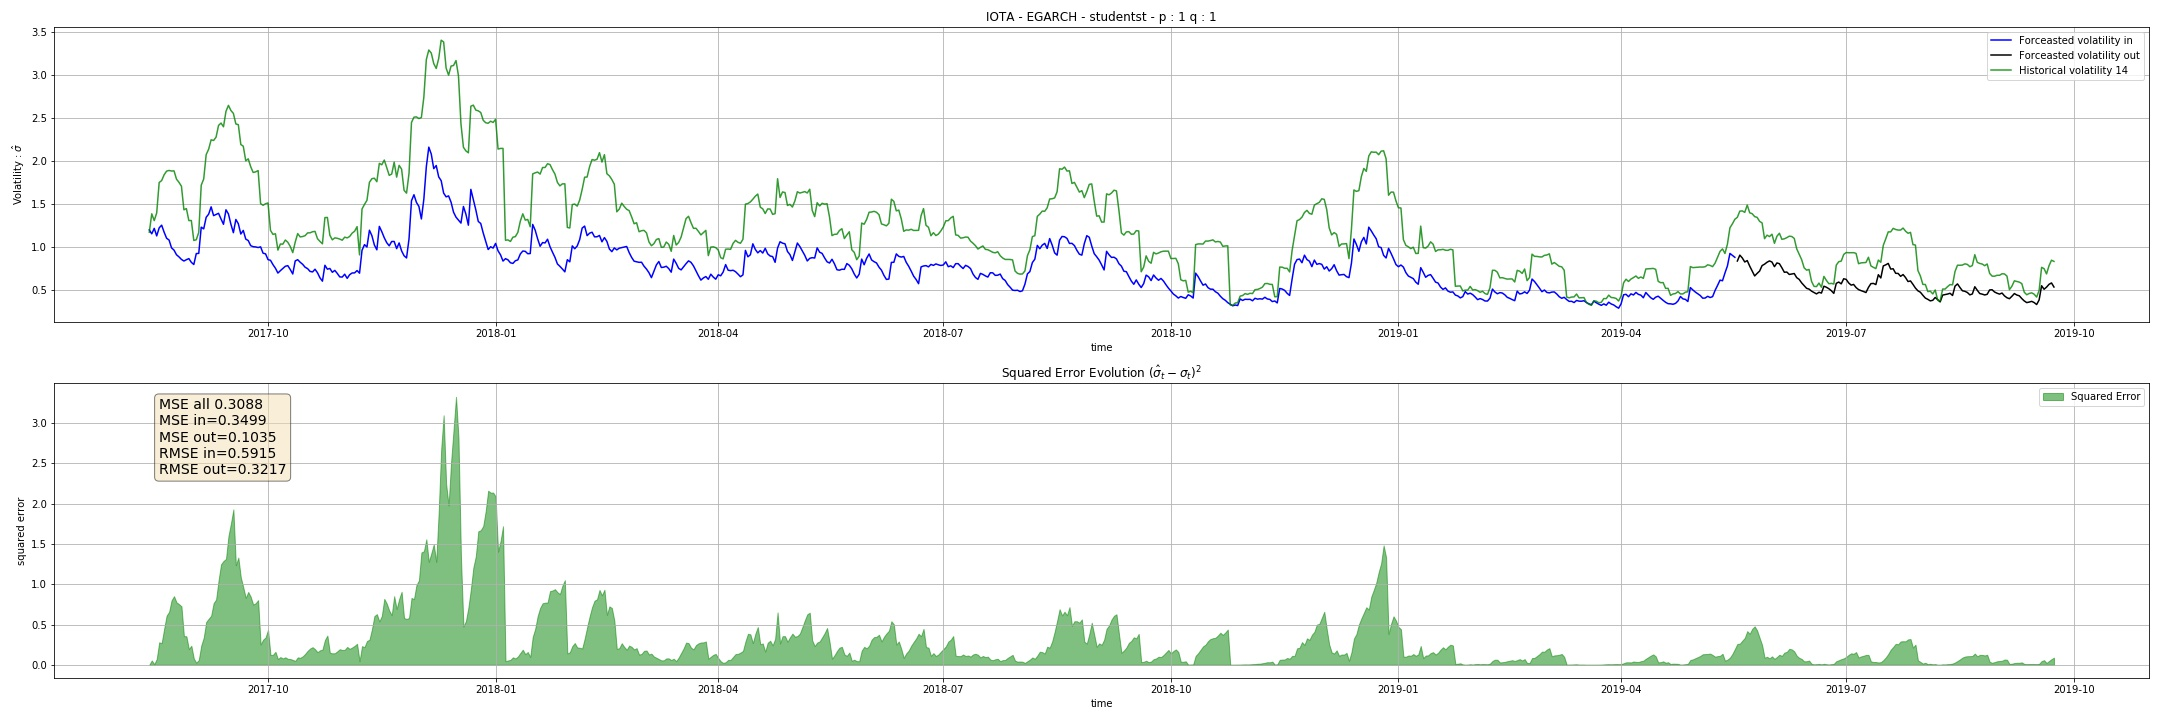

The file beside this chart, header and first rows:
Date, sigma_hat, hvol14, MSE_in, MSE_out, RMSE_in, RMSE_out, squared_error, momentum, rsi, macd, bblb, bbub, returns
2017-08-14, 1.2, 1.173, 0.3499, 0.1035, 0.5915, 0.3217, 0.0007135, 0.05605, 91.08, 0.2011, 0.7207, 0.9226, 18.97
2017-08-15, 1.155, 1.387, 0.3499, 0.1035, 0.5915, 0.3217, 0.05421, 0.04275, 83.11, 0.2149, 0.7204, 0.9652, -6.173
2017-08-16, 1.218, 1.308, 0.3499, 0.1035, 0.5915, 0.3217, 0.008119, 0.238, 86.07, 0.242, 0.7463, 0.9832, 13.44
2017-08-17, 1.13, 1.398, 0.3499, 0.1035, 0.5915, 0.3217, 0.07181, 0.1504, 82.53, 0.2492, 0.7582, 1.018, -2.899
2017-08-18, 1.224, 1.752, 0.3499, 0.1035, 0.5915, 0.3217, 0.2792, 0.02772, 67.56, 0.2474, 0.7407, 1.074, -15.89
2017-08-19, 1.255, 1.775, 0.3499, 0.1035, 0.5915, 0.3217, 0.2695, 0.1707, 71.57, 0.2592, 0.7526, 1.096, 11.74
2017-08-20, 1.174, 1.842, 0.3499, 0.1035, 0.5915, 0.3217, 0.4469, 0.2467, 68.51, 0.2594, 0.7525, 1.112, -3.782
2017-08-21, 1.103, 1.885, 0.3499, 0.1035, 0.5915, 0.3217, 0.6108, 0.1623, 65.53, 0.2559, 0.7426, 1.108, -3.889
2017-08-22, 1.082, 1.893, 0.3499, 0.1035, 0.5915, 0.3217, 0.6569, 0.2773, 60.58, 0.2438, 0.7358, 1.099, -7.145
2017-08-23, 0.9911, 1.886, 0.3499, 0.1035, 0.5915, 0.3217, 0.8003, 0.2373, 60.92, 0.2345, 0.7261, 1.083, 0.7787
2017-08-24, 0.9647, 1.888, 0.3499, 0.1035, 0.5915, 0.3217, 0.8517, 0.1534, 63.2, 0.2223, 0.7157, 1.068, 5.126
2017-08-25, 0.9109, 1.791, 0.3499, 0.1035, 0.5915, 0.3217, 0.775, 0.2739, 64.43, 0.1981, 0.7211, 1.054, 2.704
2017-08-26, 0.8863, 1.754, 0.3499, 0.1035, 0.5915, 0.3217, 0.7534, 0.4217, 66.52, 0.1792, 0.708, 1.027, 4.526
2017-08-27, 0.8566, 1.709, 0.3499, 0.1035, 0.5915, 0.3217, 0.7261, 0.3595, 62.63, 0.1425, 0.7005, 1.006, -4.448
2017-08-28, 0.8378, 1.434, 0.3499, 0.1035, 0.5915, 0.3217, 0.3559, 0.3796, 58.64, 0.1072, 0.7044, 0.9533, -5.031
2017-08-29, 0.8535, 1.449, 0.3499, 0.1035, 0.5915, 0.3217, 0.3543, 0.2537, 53.5, 0.08507, 0.6892, 0.9356, -7.5
2017-08-30, 0.8661, 1.309, 0.3499, 0.1035, 0.5915, 0.3217, 0.1959, 0.2777, 57.19, 0.0646, 0.6944, 0.9149, 6.864
2017-08-31, 0.8228, 1.31, 0.3499, 0.1035, 0.5915, 0.3217, 0.237, 0.2856, 54.97, 0.03954, 0.679, 0.8947, -3.18
2017-09-01, 0.7972, 1.077, 0.3499, 0.1035, 0.5915, 0.3217, 0.07845, 0.3628, 52.2, 0.01405, 0.6741, 0.8454, -4.2
2017-09-02, 0.9246, 1.085, 0.3499, 0.1035, 0.5915, 0.3217, 0.02587, 0.215, 44.4, -0.008933, 0.648, 0.8142, -14.96
2017-09-03, 0.9269, 1.171, 0.3499, 0.1035, 0.5915, 0.3217, 0.05976, 0.2567, 48.01, -0.02591, 0.6148, 0.7867, 6.73
2017-09-04, 1.232, 1.721, 0.3499, 0.1035, 0.5915, 0.3217, 0.2389, 0.06943, 38.21, -0.06162, 0.5559, 0.8003, -27.26
2017-09-05, 1.212, 1.793, 0.3499, 0.1035, 0.5915, 0.3217, 0.3369, 0.006852, 41.58, -0.07354, 0.5381, 0.7867, 7.908
2017-09-06, 1.347, 2.077, 0.3499, 0.1035, 0.5915, 0.3217, 0.5316, 0.1765, 49.73, -0.0829, 0.5009, 0.7792, 19.04
2017-09-07, 1.384, 2.14, 0.3499, 0.1035, 0.5915, 0.3217, 0.5722, 0.07913, 44.72, -0.1078, 0.4746, 0.7487, -13.85
2017-09-08, 1.469, 2.249, 0.3499, 0.1035, 0.5915, 0.3217, 0.6088, 0.03975, 39.96, -0.1236, 0.4498, 0.7268, -17.8
2017-09-09, 1.367, 2.242, 0.3499, 0.1035, 0.5915, 0.3217, 0.7655, 0.0548, 41.26, -0.1292, 0.4389, 0.708, 3.693
2017-09-10, 1.38, 2.28, 0.3499, 0.1035, 0.5915, 0.3217, 0.8101, -0.04619, 38.39, -0.1389, 0.4231, 0.6884, -12.36
2017-09-11, 1.394, 2.417, 0.3499, 0.1035, 0.5915, 0.3217, 1.047, 0.03689, 42.53, -0.1363, 0.4173, 0.6999, 11.91
2017-09-12, 1.327, 2.444, 0.3499, 0.1035, 0.5915, 0.3217, 1.248, 0.03574, 44.68, -0.1401, 0.4131, 0.6972, 5.857
2017-09-13, 1.266, 2.401, 0.3499, 0.1035, 0.5915, 0.3217, 1.289, 0.04161, 42.88, -0.1416, 0.4063, 0.6791, -6.118
2017-09-14, 1.435, 2.581, 0.3499, 0.1035, 0.5915, 0.3217, 1.314, -0.106, 37.67, -0.1527, 0.3885, 0.6761, -22.41
2017-09-15, 1.386, 2.65, 0.3499, 0.1035, 0.5915, 0.3217, 1.598, -0.1154, 40.15, -0.1405, 0.3829, 0.6769, 7.673
2017-09-16, 1.266, 2.591, 0.3499, 0.1035, 0.5915, 0.3217, 1.755, -0.09718, 40.64, -0.1358, 0.3852, 0.6718, 1.391
2017-09-17, 1.168, 2.557, 0.3499, 0.1035, 0.5915, 0.3217, 1.929, -0.1238, 41.38, -0.1359, 0.3884, 0.6723, 1.993
2017-09-18, 1.322, 2.434, 0.3499, 0.1035, 0.5915, 0.3217, 1.236, -0.00395, 49.03, -0.1211, 0.3951, 0.6653, 19.86
2017-09-19, 1.272, 2.426, 0.3499, 0.1035, 0.5915, 0.3217, 1.331, -0.01023, 46.57, -0.11, 0.3915, 0.658, -7.014
2017-09-20, 1.152, 2.195, 0.3499, 0.1035, 0.5915, 0.3217, 1.086, 0.004915, 46.67, -0.09764, 0.4038, 0.6448, 0.2578
2017-09-21, 1.194, 2.175, 0.3499, 0.1035, 0.5915, 0.3217, 0.9615, -0.04626, 42.69, -0.08741, 0.4133, 0.6569, -12.36
2017-09-22, 1.093, 2.005, 0.3499, 0.1035, 0.5915, 0.3217, 0.8307, -0.0349, 43.11, -0.07627, 0.4286, 0.6563, 1.05
2017-09-23, 1.076, 2.028, 0.3499, 0.1035, 0.5915, 0.3217, 0.9046, 0.03835, 45.99, -0.06805, 0.4349, 0.6692, 6.833
2017-09-24, 1.017, 1.936, 0.3499, 0.1035, 0.5915, 0.3217, 0.845, -0.01715, 44.6, -0.05856, 0.4466, 0.6736, -3.841
2017-09-25, 1.005, 1.869, 0.3499, 0.1035, 0.5915, 0.3217, 0.747, 0.05618, 47.51, -0.03918, 0.4488, 0.6671, 6.466
2017-09-26, 1.002, 1.876, 0.3499, 0.1035, 0.5915, 0.3217, 0.7639, 0.04577, 44.55, -0.02833, 0.4481, 0.6672, -7.658
2017-09-27, 0.995, 1.891, 0.3499, 0.1035, 0.5915, 0.3217, 0.8029, 0.07343, 47.62, -0.01427, 0.4461, 0.6664, 6.718
2017-09-28, 1.003, 1.506, 0.3499, 0.1035, 0.5915, 0.3217, 0.2527, 0.1144, 51.27, 0.001159, 0.471, 0.6473, 7.832
2017-09-29, 0.929, 1.487, 0.3499, 0.1035, 0.5915, 0.3217, 0.3115, 0.172, 50.3, -0.0006637, 0.4719, 0.646, -1.945
2017-09-30, 0.9218, 1.505, 0.3499, 0.1035, 0.5915, 0.3217, 0.3397, 0.1792, 53.3, 0.005518, 0.4707, 0.6467, 6.043
2017-10-01, 0.8543, 1.514, 0.3499, 0.1035, 0.5915, 0.3217, 0.4353, 0.1523, 52.31, 0.01121, 0.4689, 0.6455, -1.729
2017-10-02, 0.8465, 1.195, 0.3499, 0.1035, 0.5915, 0.3217, 0.1212, 0.137, 49.09, 0.01573, 0.4821, 0.6199, -5.87
2017-10-03, 0.7959, 1.148, 0.3499, 0.1035, 0.5915, 0.3217, 0.1243, 0.1111, 47.84, 0.01729, 0.4824, 0.6142, -2.407
2017-10-04, 0.754, 1.155, 0.3499, 0.1035, 0.5915, 0.3217, 0.1612, 0.07852, 46.47, 0.01676, 0.4776, 0.6091, -2.657
2017-10-05, 0.6978, 0.9648, 0.3499, 0.1035, 0.5915, 0.3217, 0.07131, 0.08634, 45.88, 0.01474, 0.4767, 0.5838, -1.115
2017-10-06, 0.7259, 1.036, 0.3499, 0.1035, 0.5915, 0.3217, 0.0962, 0.07006, 42.35, 0.0112, 0.4636, 0.5764, -7.178
2017-10-07, 0.7521, 1.034, 0.3499, 0.1035, 0.5915, 0.3217, 0.0797, 0.1366, 46.5, 0.01621, 0.4533, 0.5634, 6.736
2017-10-08, 0.7769, 1.082, 0.3499, 0.1035, 0.5915, 0.3217, 0.09334, 0.107, 42.85, 0.0105, 0.4399, 0.5523, -7.417
2017-10-09, 0.7841, 1.057, 0.3499, 0.1035, 0.5915, 0.3217, 0.07423, 0.0769, 40.16, -0.001447, 0.4333, 0.5411, -6.314
2017-10-10, 0.7387, 1.007, 0.3499, 0.1035, 0.5915, 0.3217, 0.07199, 0.09109, 41.22, -0.008092, 0.4299, 0.5312, 1.719
2017-10-11, 0.6871, 0.9353, 0.3499, 0.1035, 0.5915, 0.3217, 0.06162, 0.02778, 41.75, -0.01981, 0.4275, 0.5204, 0.8108
2017-10-12, 0.8395, 1.059, 0.3499, 0.1035, 0.5915, 0.3217, 0.04815, -0.03103, 35.6, -0.03523, 0.4146, 0.518, -15.48
... 711 more rows
